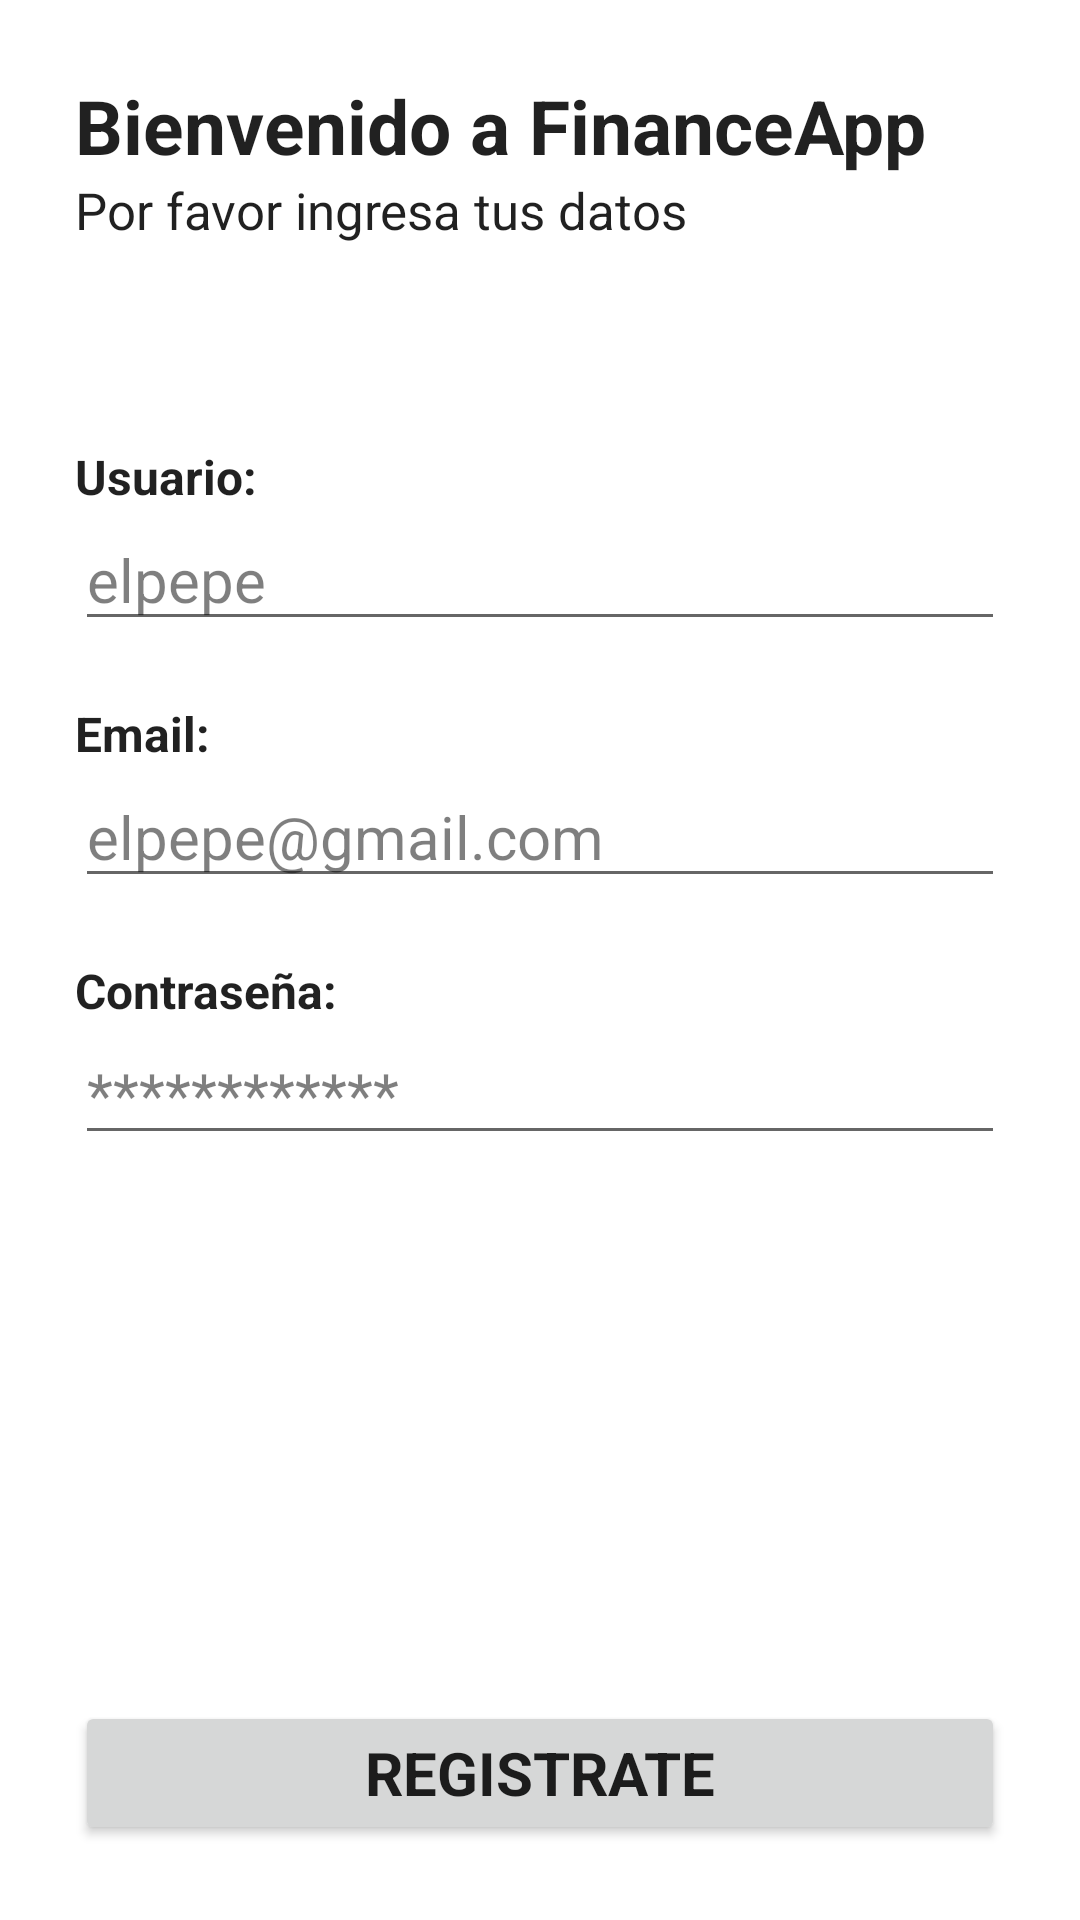

Write the Android layout XML for this screen, with the resource values it uses.
<!-- AndroidManifest.xml: application theme Theme.FinanceApp -->
<!-- res/layout/activity_signup.xml -->
<?xml version="1.0" encoding="utf-8"?>
<androidx.constraintlayout.widget.ConstraintLayout xmlns:android="http://schemas.android.com/apk/res/android"
    xmlns:app="http://schemas.android.com/apk/res-auto"
    xmlns:tools="http://schemas.android.com/tools"
    android:layout_width="match_parent"
    android:layout_height="match_parent"
    tools:context=".ui.activity.SignupActivity">

    <TextView
        android:id="@+id/tvSignupTitle"
        style="@style/Activity.Title"
        android:text="@string/signup_text_title"
        app:layout_constraintEnd_toEndOf="@id/glSignupEnd"
        app:layout_constraintStart_toStartOf="@id/glSignupStart"
        app:layout_constraintTop_toBottomOf="@id/glSignupTop" />

    <TextView
        android:id="@+id/tvSignupSubtitle"
        style="@style/Activity.Subtitle"
        android:text="@string/signup_text_subtitle"
        app:layout_constraintEnd_toEndOf="@id/glSignupEnd"
        app:layout_constraintStart_toStartOf="@id/glSignupStart"
        app:layout_constraintTop_toBottomOf="@id/tvSignupTitle" />

    <LinearLayout
        android:id="@+id/llSignupName"
        style="@style/Form.Field"
        android:layout_width="0dp"
        android:layout_height="wrap_content"
        app:layout_constraintEnd_toEndOf="@id/glSignupEnd"
        app:layout_constraintStart_toStartOf="@id/glSignupStart"
        app:layout_constraintTop_toBottomOf="@id/glSignupSep1">

        <TextView
            style="@style/Form.Label"
            android:text="@string/signup_text_labelname" />

        <EditText
            android:id="@+id/etSignupUsername"
            style="@style/Form.Input"
            android:imeOptions="actionNext"
            android:autofillHints="username"
            android:hint="@string/signup_hint_name"
            android:inputType="text" />

    </LinearLayout>

    <LinearLayout
        android:id="@+id/llSignupEmail"
        style="@style/Form.Field"
        android:layout_width="0dp"
        android:layout_height="wrap_content"
        app:layout_constraintEnd_toEndOf="@id/glSignupEnd"
        app:layout_constraintStart_toStartOf="@id/glSignupStart"
        app:layout_constraintTop_toBottomOf="@id/llSignupName">

        <TextView
            style="@style/Form.Label"
            android:text="@string/signup_text_labelemail" />

        <EditText
            android:id="@+id/etSignupEmail"
            style="@style/Form.Input"
            android:imeOptions="actionNext"
            android:autofillHints="emailAddress"
            android:hint="@string/signup_hint_email"
            android:inputType="textEmailAddress" />

    </LinearLayout>

    <LinearLayout
        android:id="@+id/llSignupPass"
        style="@style/Form.Field"
        android:layout_width="0dp"
        android:layout_height="wrap_content"
        app:layout_constraintEnd_toEndOf="@id/glSignupEnd"
        app:layout_constraintStart_toStartOf="@id/glSignupStart"
        app:layout_constraintTop_toBottomOf="@id/llSignupEmail">

        <TextView
            style="@style/Form.Label"
            android:text="@string/signup_text_labelpass" />

        <EditText
            android:id="@+id/etSignupPassword"
            style="@style/Form.Input"
            android:imeOptions="actionDone"
            android:autofillHints="password"
            android:hint="@string/signup_hint_pass"
            android:inputType="textPassword" />

    </LinearLayout>

    <Button
        android:id="@+id/btnSignup"
        style="@style/Form.Button"
        android:text="@string/signup_text_btnregister"
        app:layout_constraintBottom_toBottomOf="@id/glSignupBottom"
        app:layout_constraintEnd_toStartOf="@id/glSignupEnd"
        app:layout_constraintStart_toStartOf="@id/glSignupStart" />

    <androidx.constraintlayout.widget.Guideline
        android:id="@+id/glSignupStart"
        android:layout_width="wrap_content"
        android:layout_height="wrap_content"
        android:orientation="vertical"
        app:layout_constraintGuide_begin="@dimen/margin_main_container" />

    <androidx.constraintlayout.widget.Guideline
        android:id="@+id/glSignupEnd"
        android:layout_width="wrap_content"
        android:layout_height="wrap_content"
        android:orientation="vertical"
        app:layout_constraintGuide_end="@dimen/margin_main_container" />

    <androidx.constraintlayout.widget.Guideline
        android:id="@+id/glSignupTop"
        android:layout_width="wrap_content"
        android:layout_height="wrap_content"
        android:orientation="horizontal"
        app:layout_constraintGuide_begin="@dimen/margin_main_container" />

    <androidx.constraintlayout.widget.Guideline
        android:id="@+id/glSignupBottom"
        android:layout_width="wrap_content"
        android:layout_height="wrap_content"
        android:orientation="horizontal"
        app:layout_constraintGuide_end="@dimen/margin_main_container" />

    <androidx.constraintlayout.widget.Guideline
        android:id="@+id/glSignupSep1"
        android:layout_width="wrap_content"
        android:layout_height="wrap_content"
        android:orientation="horizontal"
        app:layout_constraintGuide_percent="0.2" />

</androidx.constraintlayout.widget.ConstraintLayout>
<!-- resources referenced by this layout -->
<resources>
  <dimen name="margin_main_container">25dp</dimen>
  <string name="signup_hint_email">elpepe@gmail.com</string>
  <string name="signup_hint_name">elpepe</string>
  <string name="signup_hint_pass">************</string>
  <string name="signup_text_btnregister">REGISTRATE</string>
  <string name="signup_text_labelemail">Email:</string>
  <string name="signup_text_labelname">Usuario:</string>
  <string name="signup_text_labelpass">Contraseña:</string>
  <string name="signup_text_subtitle">Por favor ingresa tus datos</string>
  <string name="signup_text_title">Bienvenido a FinanceApp</string>
  <style name="Activity.Subtitle" parent="Theme.FinanceApp">
          <item name="android:layout_width">0dp</item>
          <item name="android:layout_height">wrap_content</item>
          <item name="android:textSize">17sp</item>
      </style>
  <style name="Activity.Title" parent="Theme.FinanceApp">
          <item name="android:layout_width">0dp</item>
          <item name="android:layout_height">wrap_content</item>
          <item name="android:textSize">25sp</item>
          <item name="android:textStyle">bold</item>
      </style>
  <style name="Form.Button" parent="Theme.FinanceApp">
          <item name="android:textSize">20sp</item>
          <item name="android:textStyle">bold</item>
          <item name="android:padding">10dp</item>
          <item name="android:layout_width">0dp</item>
          <item name="android:layout_height">wrap_content</item>
      </style>
  <style name="Form.Field" parent="Theme.FinanceApp">
          <item name="android:layout_marginTop">20dp</item>
          <item name="android:orientation">vertical</item>
      </style>
  <style name="Form.Input" parent="Theme.FinanceApp">
          <item name="android:textSize">20sp</item>
          <item name="android:textColorHint">@color/primary_transparent</item>
          <item name="android:layout_width">match_parent</item>
          <item name="android:layout_height">wrap_content</item>
      </style>
  <style name="Form.Label" parent="Theme.FinanceApp">
          <item name="android:textSize">16sp</item>
          <item name="android:textStyle">bold</item>
          <item name="android:layout_width">match_parent</item>
          <item name="android:layout_height">wrap_content</item>
      </style>
  <style name="Theme.FinanceApp" parent="Theme.MaterialComponents.DayNight.DarkActionBar">
          
          <item name="colorPrimary">@color/primary</item>
          <item name="colorPrimaryVariant">@color/primary_variant</item>
          <item name="colorOnPrimary">@color/on_primary</item>
          
          <item name="colorSecondary">@color/secondary</item>
          <item name="colorSecondaryVariant">@color/secondary_variant</item>
          <item name="colorOnSecondary">@color/on_secondary</item>
          
          <item name="android:statusBarColor">?attr/colorPrimaryVariant</item>
          
      </style>
  <color name="primary_transparent">#80000000</color>
  <color name="primary">#557B83</color>
  <color name="primary_variant">#294f56</color>
  <color name="on_primary">#FFFFFFFF</color>
  <color name="secondary">#A2D5AB</color>
  <color name="secondary_variant">#E5EFC1</color>
  <color name="on_secondary">#000000</color>
</resources>
